Run: headless pygame with SDL's dummy video driver; simulated clock (each Clock.tick advances the game by its frame time, no real sleeping); random seed 0; keys injected as events and as key.get_pressed() state; mouse plan: one left click at the window centre at the start of phase 2, then a move to the lower-right quarter at the start of phase 3.
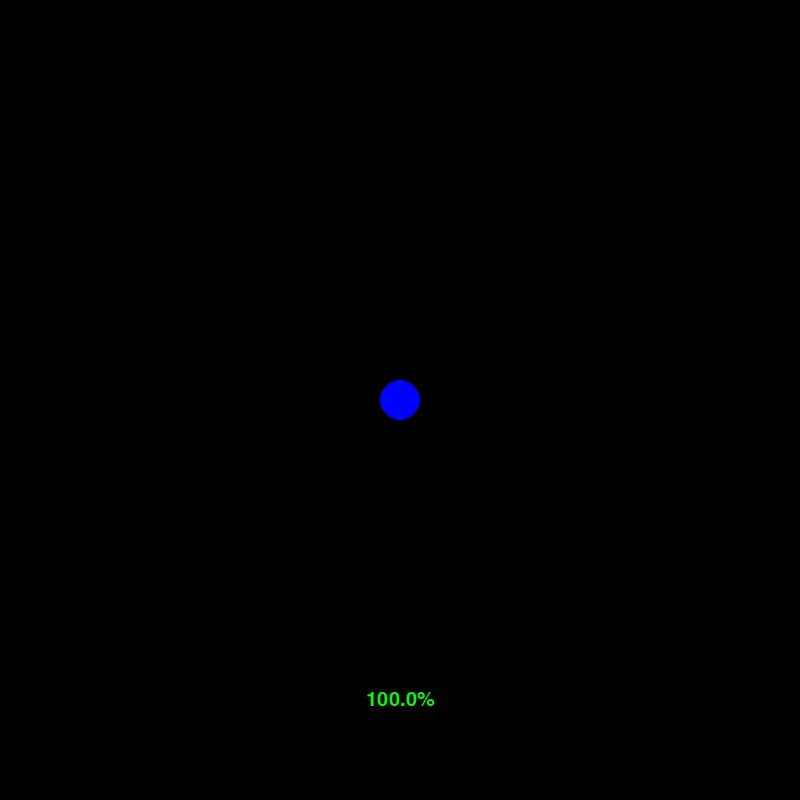
Frame 1 of 4 · flips 1–60 · no input
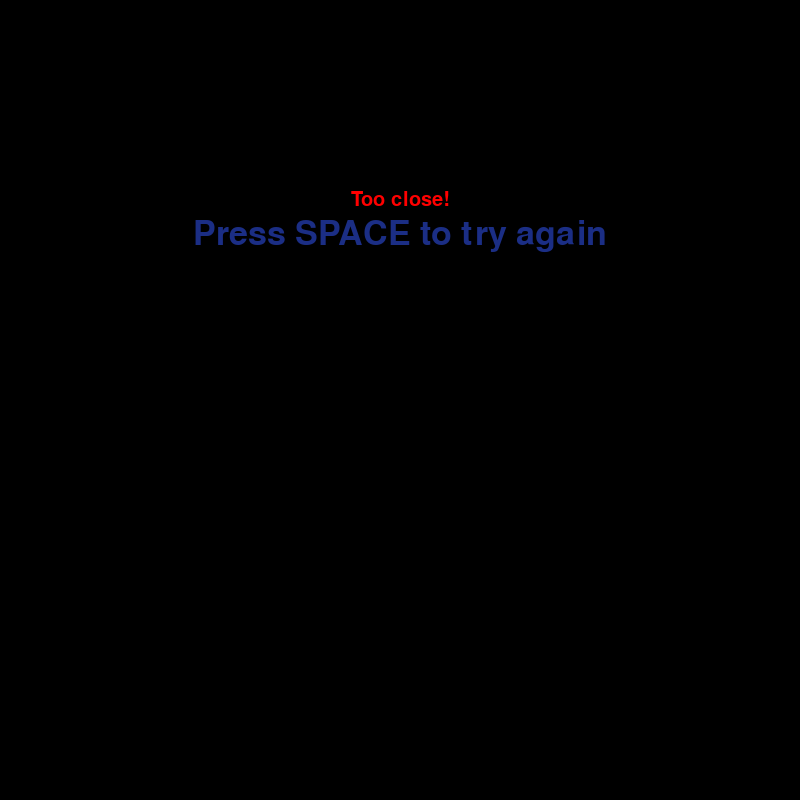
Frame 2 of 4 · flips 61–180 · clicked the window centre · tapped SPACE, RETURN · held RIGHT (→), D
Frame 3 of 4 · flips 181–300 · moved the mouse to the lower-right quarter · held DOWN (↓), S · screen unchanged from frame 2, image omitted
Frame 4 of 4 · flips 301–420 · held LEFT (←), A, UP (↑), W · screen unchanged from frame 3, image omitted

The pygame program that drew these frames:

import pygame
import math


class Circle(pygame.sprite.Sprite):
    def __init__(self):
        super().__init__()
        self.color = (0, 255, 0)
        self.image = pygame.surface.Surface((20, 20), pygame.SRCALPHA, 32)
        self.rect = self.image.get_rect()
        pygame.draw.circle(self.image, self.color, self.rect.center, 10)
        self.rect.center = (1000, 1000)

    def draw(self, screen, x, y):
        self.rect.center = (x, y)
        screen.blit(self.image, (x - 10, y - 10))


class anotherCircle(pygame.sprite.Sprite):
    def __init__(self):
        super().__init__()
        self.image = pygame.surface.Surface((10, 10), pygame.SRCALPHA, 32)
        self.rect = self.image.get_rect()
        self.rect.center = (900, 900)

    def draw(self, screen, x, y, color):
        pygame.draw.circle(self.image, color, self.rect.center, 5)
        self.rect.center = (x, y)
        screen.blit(self.image, (x - 5, y - 5))


SCREEN_WIDTH = 800
SCREEN_HEIGHT = 800

pygame.init()
clock = pygame.time.Clock()
pygame.display.set_caption('Draw a Perfect Circle')

BLACK = ('black')
WHITE = ('white')
BLUE = ('blue')
RED = ('red')

screen = pygame.display.set_mode((SCREEN_WIDTH, SCREEN_HEIGHT))
background = pygame.surface.Surface((SCREEN_WIDTH, SCREEN_HEIGHT))

background.fill(BLACK)
pygame.draw.circle(background, BLUE, (400, 400), 20, 0)
screen.blit(background, (0, 0))

another_background = pygame.surface.Surface((69, 20))
another_background.fill(BLACK)
another_background_rect = another_background.get_rect().center

background_for_rule = pygame.surface.Surface((115, 34))
background_for_rule.fill(BLACK)
background_for_rule_rect = background_for_rule.get_rect().center

Radik = 0
Radik_temp = Radik
Geshka = 255
Geshka_temp = Geshka
color = (Radik, Geshka, 0)
radik = 0
radik_temp = 0
pref = 0
listochek = [255]
list_of_x_y = []
SCORE = 0
FINALSCORE = 0

CIRCLE = Circle()
sprites_for_circle = pygame.sprite.Group()
sprites_for_circle.add(CIRCLE)

another_circle = anotherCircle()
sprites_for_another_circle = pygame.sprite.Group()
sprites_for_another_circle.add(another_circle)

all_sprites = pygame.sprite.Group()
all_sprites.add([CIRCLE, another_circle])

TOO_CLOSE_TO_DOT = False
circle_is_close = False
SPACE = True

FONT = pygame.font.Font(None, 50)
font = pygame.font.Font(None, 30)

procent = font.render("{}%".format(100.0), True, "Green", "Black")
procent_rect = procent.get_rect().center
screen.blit(procent, (400 - procent_rect[0], 700 - procent_rect[1]))

tooclose_txt = font.render("Too close!", True, "Red")
tooclose_txt_rect = tooclose_txt.get_rect().center

too_slow_drawing = FONT.render("Too slow!", True, (227, 23, 94))
too_slow_drawing_rect = too_slow_drawing.get_rect().center

circle_is_not_close = FONT.render("Draw a full circle!", True, (227, 23, 94))
circle_is_not_close_rect = circle_is_not_close.get_rect().center

PRESS_SPACE = FONT.render("Press SPACE to try again", True, (27, 46, 133))
PRESS_SPACE_rect = PRESS_SPACE.get_rect().center

running = True
MOUSE_DOWN = False

TOO_SLOW_DRAWING = pygame.USEREVENT + 1

while running:

    for event in pygame.event.get():
        if event.type == pygame.QUIT:
            for sprite in all_sprites:
                sprite.kill()
            running = False
            pygame.quit()

        if event.type == pygame.KEYDOWN:
            if event.key == pygame.K_ESCAPE:
                for sprite in all_sprites:
                    sprite.kill()
                running = False
                pygame.quit()
            if event.key == pygame.K_SPACE:
                Radik = 0
                Geshka = 255
                Radik_temp = Radik
                Geshka_temp = Geshka
                color = (Radik, Geshka, 0)
                radik = 0
                radik_temp = 0
                pref = 0
                SCORE = 0
                too_close_to_dot = False
                circle_is_close = False
                MOUSE_DOWN = False
                SPACE = True
                FINALSCORE_TXT = FONT.render("{0:.1f}%".format(FINALSCORE), True,
                                            (int(255 * (1 - (FINALSCORE / 100))), int(255 * (FINALSCORE / 100)), 0),
                                            BLACK)
                background.blit(background_for_rule, (0, 0))
                background.blit(FINALSCORE_TXT, (0, 0))
                screen.blit(background, (0, 0))
                listochek = [255]
                list_of_x_y = []

        if event.type == pygame.MOUSEBUTTONDOWN and SPACE:
            x = event.pos[0]
            y = event.pos[1]
            radik = math.sqrt((abs(400 - x)) ** 2 + (abs(400 - y)) ** 2)
            if radik <= 50:
                TOO_CLOSE_TO_DOT = True
            CIRCLE.draw(screen, x, y)
            MOUSE_DOWN = True
            pygame.time.set_timer(TOO_SLOW_DRAWING, 8000, 1)

        if event.type == pygame.MOUSEBUTTONUP and SPACE:
            x = event.pos[0]
            y = event.pos[1]
            another_circle.draw(screen, x, y, color)
            is_mouse_down = False
            if pygame.sprite.spritecollideany(CIRCLE, sprites_for_another_circle) and len(list_of_x_y) > 75:
                circle_is_close = True
                SCORE = (sum(listochek) / len(listochek)) / 255 * 100
                if SCORE > FINALSCORE:
                    FINALSCORE = SCORE
                circle_is_close_txt = font.render("Your accuracy is {0:.1f}%".format(SCORE), True, WHITE)
                circle_is_close_txt_rect = circle_is_close_txt.get_rect().center
                screen.fill(BLACK)
                screen.blit(circle_is_close_txt, (400 - circle_is_close_txt_rect[0], 200 - circle_is_close_txt_rect[1]))
                screen.blit(PRESS_SPACE, (400 - PRESS_SPACE_rect[0], 235 - PRESS_SPACE_rect[1]))
                CIRCLE.rect.center = (1000, 1000)
                another_circle.rect.center = (900, 900)
                SPACE = False
            else:
                circle_is_close = False
                screen.fill(BLACK)
                screen.blit(circle_is_not_close, (400 - circle_is_not_close_rect[0], 200 - circle_is_not_close_rect[1]))
                screen.blit(PRESS_SPACE, (400 - PRESS_SPACE_rect[0], 235 - PRESS_SPACE_rect[1]))
                CIRCLE.rect.center = (1000, 1000)
                another_circle.rect.center = (900, 900)
                SPACE = False
            pygame.time.set_timer(TOO_SLOW_DRAWING, 0)

        if event.type == pygame.MOUSEMOTION and SPACE:
            if MOUSE_DOWN == True:
                x = event.pos[0]
                y = event.pos[1]
                if (x, y) not in list_of_x_y:
                    list_of_x_y.append((x, y))
                    radik_temp = math.sqrt((abs(400 - x)) ** 2 + (abs(400 - y)) ** 2)
                    if radik_temp <= 50:
                        TOO_CLOSE_TO_DOT = True
                    pref = (abs(radik_temp - radik)) / (radik / 2)
                    procent = FONT.render("{0:.1f}%".format((sum(listochek) / len(listochek)) / 255 * 100), True, (
                    int(255 * (1 - (sum(listochek) / len(listochek)) / 255)), int(255 * (sum(listochek) / len(listochek)) / 255), 0),
                                                       BLACK)
                    procent_rect = procent.get_rect().center
                    screen.blit(another_background, (400 - background_for_rule_rect[0], 700 - background_for_rule_rect[1]))
                    screen.blit(procent, (400 - procent_rect[0], 700 - procent_rect[1]))
                    pygame.draw.circle(screen, color, (x, y), 5)

        if event.type == TOO_SLOW_DRAWING:
            SPACE = False
            screen.fill(BLACK)
            screen.blit(too_slow_drawing, (400 - too_slow_drawing_rect[0], 200 - too_slow_drawing_rect[1]))
            screen.blit(PRESS_SPACE, (400 - PRESS_SPACE_rect[0], 235 - PRESS_SPACE_rect[1]))

    if radik_temp != radik:
        r_temp_prev = radik_temp
        Radik_temp = int(round(Geshka * (1.2 * pref)))
        Geshka_temp = int(round(Geshka * (1 - (1.2 * pref))))
        if Geshka_temp >= 0 and Geshka_temp <= 255 and Radik_temp >= 0 and Radik_temp <= 255:
            color = (Radik_temp, Geshka_temp, 0)
            listochek.append(Geshka_temp)
        else:
            color = (255, 0, 0)
            listochek.append(0)

    if TOO_CLOSE_TO_DOT:
        screen.fill(BLACK)
        screen.blit(tooclose_txt, (400 - tooclose_txt_rect[0], 200 - tooclose_txt_rect[1]))
        screen.blit(PRESS_SPACE, (400 - PRESS_SPACE_rect[0], 235 - PRESS_SPACE_rect[1]))
        SPACE = False

    pygame.display.update()
    clock.tick(144)
pygame.quit()
quit()
